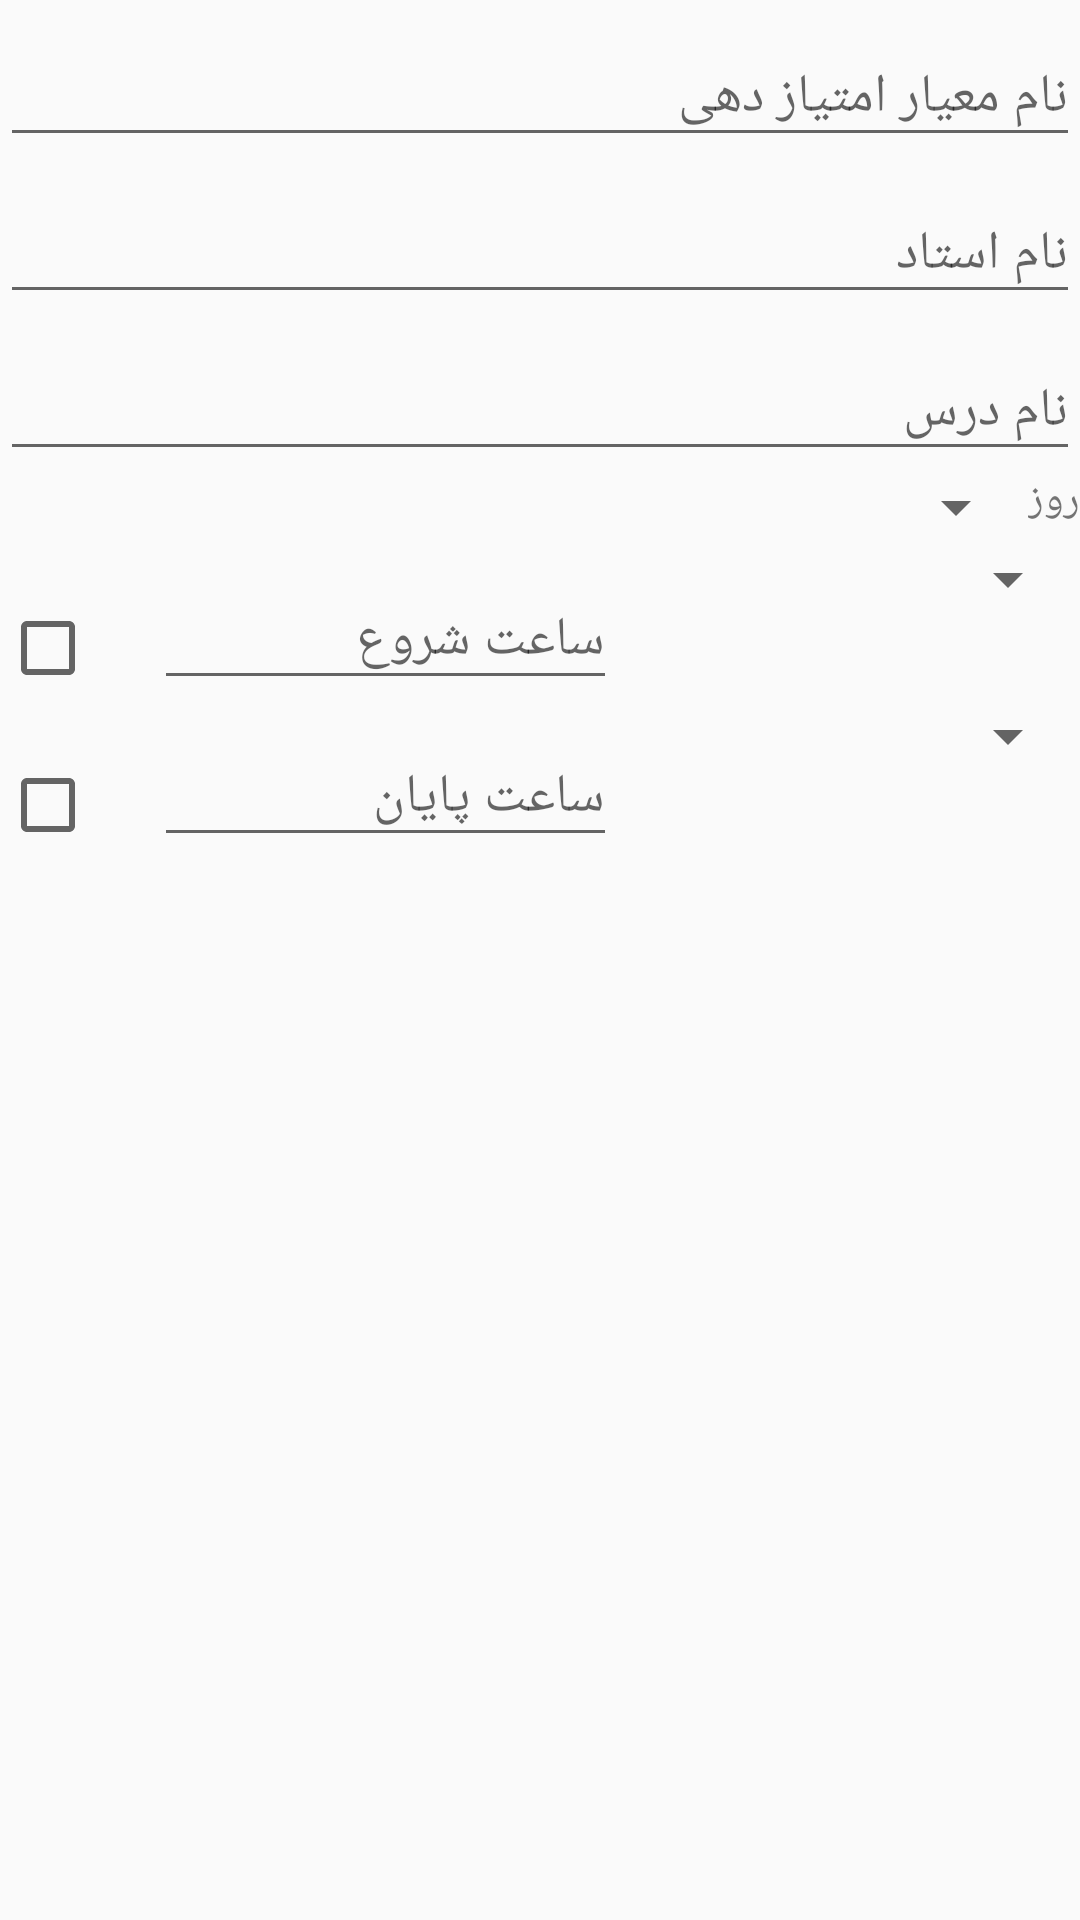

This screen was rendered from an Android layout file. Write that file and the resources it references.
<!-- AndroidManifest.xml: application theme AppTheme -->
<!-- res/layout/activityeditrule.xml -->
<?xml version="1.0" encoding="utf-8"?>
<LinearLayout xmlns:android="http://schemas.android.com/apk/res/android"
    xmlns:app="http://schemas.android.com/apk/res-auto"
    xmlns:tools="http://schemas.android.com/tools"
    android:layout_width="match_parent"
    android:layout_height="match_parent"
    tools:context="heidari.mohammad.entekhabvahed.ActivityShowRule">
    <LinearLayout
        android:layout_width="match_parent"
        android:layout_height="match_parent"
        android:orientation="vertical">
        <android.support.design.widget.TextInputLayout
            android:layout_width="match_parent"
            android:layout_height="wrap_content">
            <EditText
                    android:layout_width="match_parent"
                    android:layout_height="wrap_content"
                    android:hint="@string/fill_rule_name_edit_text"
                    android:id="@+id/nET"/>
        </android.support.design.widget.TextInputLayout>
        <android.support.design.widget.TextInputLayout
            android:layout_width="match_parent"
            android:layout_height="wrap_content">
            <EditText
                android:layout_width="match_parent"
                android:layout_height="wrap_content"
                android:hint="@string/fill_rule_teacher_edit_text"
                android:id="@+id/tET"/>
        </android.support.design.widget.TextInputLayout>
        <android.support.design.widget.TextInputLayout
            android:layout_width="match_parent"
            android:layout_height="wrap_content">
            <EditText
                android:layout_width="match_parent"
                android:layout_height="wrap_content"
                android:hint="@string/fill_rule_course_edit_text"
                android:id="@+id/cET"/>
        </android.support.design.widget.TextInputLayout>
        <LinearLayout
            android:layout_width="match_parent"
            android:layout_height="wrap_content">
            <Spinner
                android:layout_width="0dp"
                android:layout_height="wrap_content"
                android:layout_weight="4"
                android:id="@+id/dSP">
            </Spinner>
            <android.support.v7.widget.AppCompatTextView
                android:layout_width="wrap_content"
                android:layout_height="wrap_content"
                android:text="روز"/>
        </LinearLayout>
        <LinearLayout
            android:layout_width="match_parent"
            android:layout_height="wrap_content">
            <android.support.v7.widget.AppCompatCheckBox
                android:layout_width="0dp"
                android:layout_height="wrap_content"
                android:layout_weight="1"
                android:id="@+id/check_box1"/>

            <android.support.design.widget.TextInputLayout
                android:layout_width="0dp"
                android:layout_height="wrap_content"
                android:layout_weight="3">
                <EditText
                    android:layout_width="match_parent"
                    android:layout_height="wrap_content"
                    android:hint="ساعت شروع"
                    android:id="@+id/start_time"/>
            </android.support.design.widget.TextInputLayout>
            <Spinner
                     android:layout_width="0dp"
                     android:layout_height="wrap_content"
                     android:layout_weight="3"
                     android:id="@+id/startTimeRelation">
            </Spinner>
        </LinearLayout>
        <LinearLayout
            android:layout_width="match_parent"
            android:layout_height="wrap_content">
            <android.support.v7.widget.AppCompatCheckBox
                android:layout_width="0dp"
                android:layout_height="wrap_content"
                android:layout_weight="1"
                android:id="@+id/check_box2"/>

            <android.support.design.widget.TextInputLayout
                android:layout_width="0dp"
                android:layout_height="wrap_content"
                android:layout_weight="3">
                <EditText
                    android:layout_width="match_parent"
                    android:layout_height="wrap_content"
                    android:hint="ساعت پایان"
                    android:id="@+id/finish_time"/>
            </android.support.design.widget.TextInputLayout>
            <Spinner
                android:layout_width="0dp"
                android:layout_height="wrap_content"
                android:layout_weight="3"
                android:id="@+id/relation_finish_time">
            </Spinner>
        </LinearLayout>


    </LinearLayout>

</LinearLayout>
<!-- resources referenced by this layout -->
<resources>
  <string name="fill_rule_course_edit_text">نام درس</string>
  <string name="fill_rule_name_edit_text">نام معیار امتیاز دهی</string>
  <string name="fill_rule_teacher_edit_text">نام استاد</string>
  <style name="AppTheme" parent="Theme.AppCompat.Light.DarkActionBar">
          
          <item name="colorPrimary">@color/colorPrimary</item>
          <item name="colorPrimaryDark">@color/colorPrimaryDark</item>
          <item name="colorAccent">@color/colorAccent</item>
      </style>
  <color name="colorPrimary">#34abc8</color>
  <color name="colorPrimaryDark">#00447b</color>
  <color name="colorAccent">#A0522D</color>
</resources>
